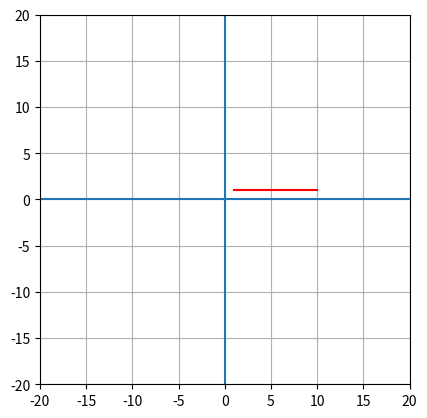

The matplotlib source for this figure:
import matplotlib.pyplot as plt
import numpy as np

# Task:
# Create an object on the plane and then rotate it using matrix transformation

# setting the limit
plt.xlim(-20, 20)
plt.ylim(-20, 20)

# Drawing x and y axises
plt.axhline(y=0)
plt.axvline(x=0)

plt.gca().set_aspect('equal')

line = [
    [1, 1],
    [10, 1]
]

x = [p[0] for p in line]
y = [p[1] for p in line]

# Drawing a line in the first quadrant
plt.plot(x, y, color='red')


plt.grid()
plt.show()
